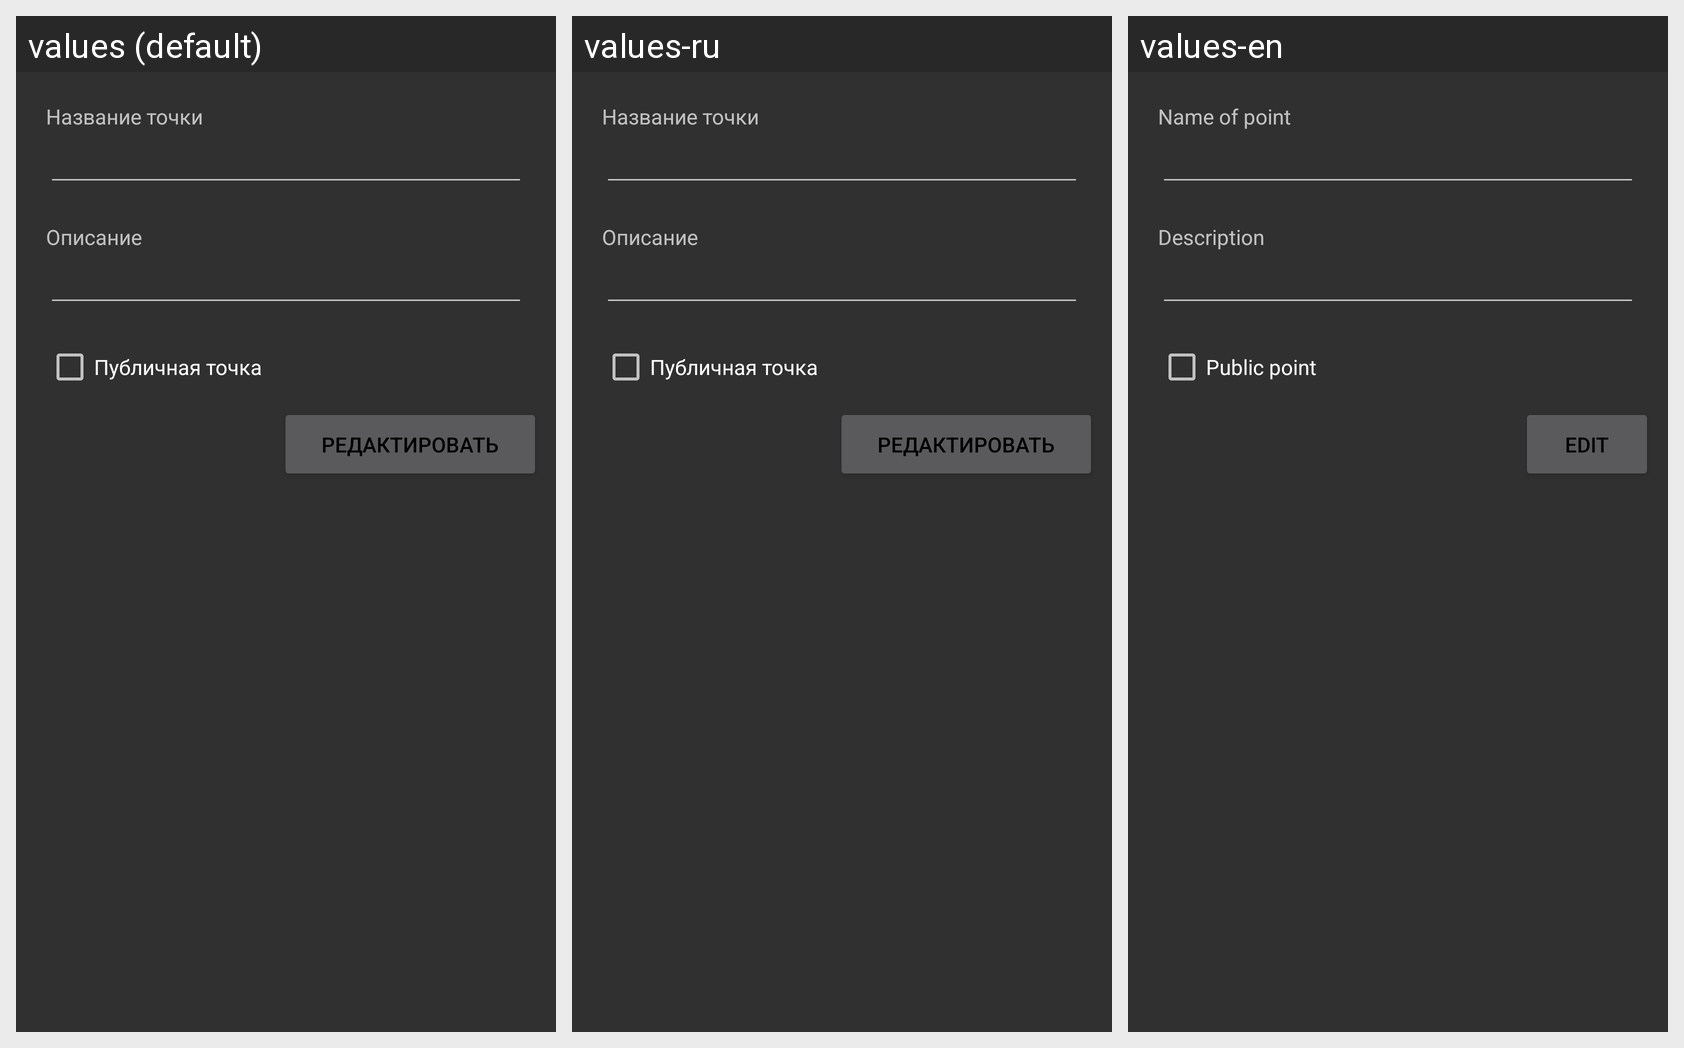

The same Android screen rendered under several of its app's locales, left to right. List the strings drawn on it with the default value and each locale's translation.
Android screen res/layout/activity_editing.xml rendered under 3 locales, left to right: values (default), values-ru, values-en. Device: Nexus 5 (rendered at 1080×1920; each locale shown at half size, 540×960, under a caption strip naming it); theme Theme.AppCompat.
Strings drawn on this screen, with the default value and each locale's value (text and hints the layout hard-codes, and strings that could not be matched under every locale, appear in the picture but are not listed):

CreateTitle
  values: Название точки
  values-ru: Название точки
  values-en: Name of point

CreateDescription
  values: Описание
  values-ru: Описание
  values-en: Description

CreateIsPublic
  values: Публичная точка
  values-ru: Публичная точка
  values-en: Public point

EditSubmit
  values: Редактировать
  values-ru: Редактировать
  values-en: Edit
